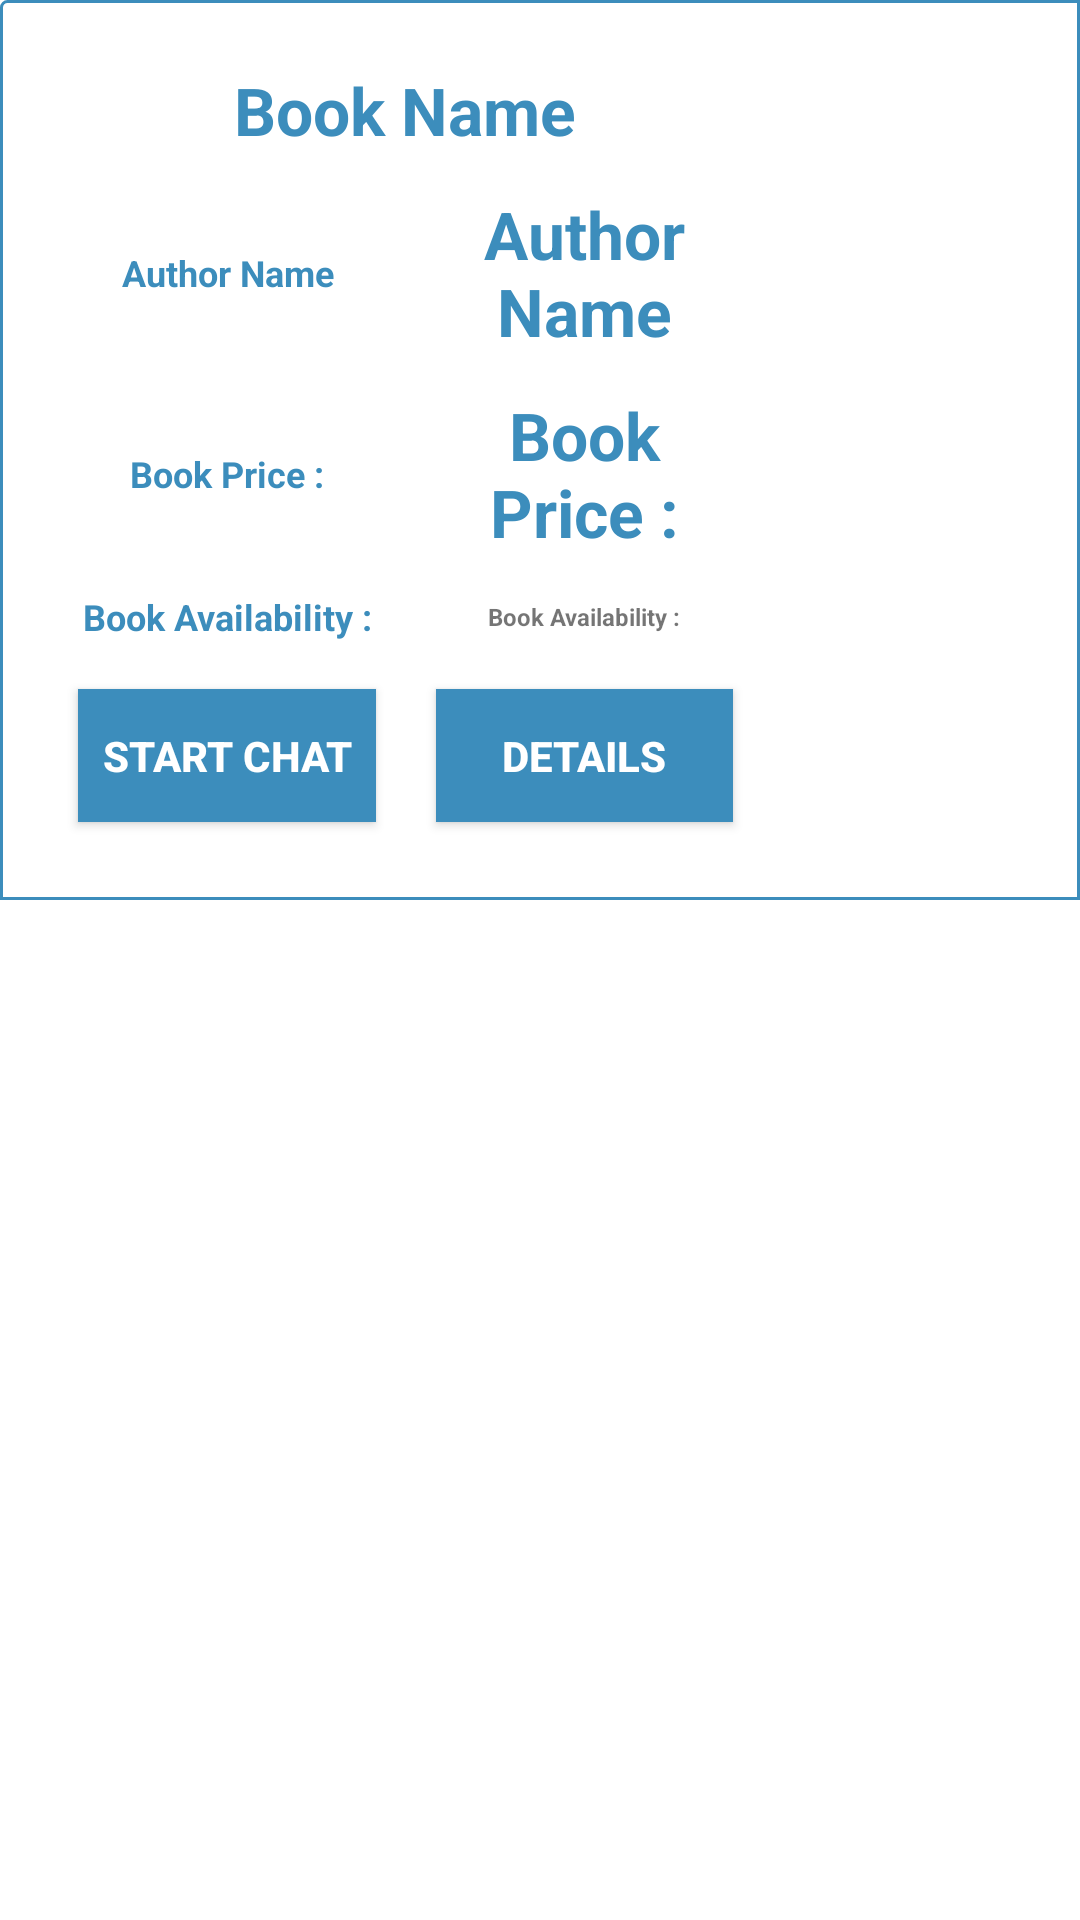

Here is an Android app screen rendered from its layout file. Give the layout XML and the strings, colors and styles it references.
<!-- AndroidManifest.xml: application theme AppTheme -->
<!-- res/layout/books_gallery_list_item.xml -->
<?xml version="1.0" encoding="utf-8"?>
<android.support.v7.widget.CardView android:id="@+id/card_view"
    xmlns:android="http://schemas.android.com/apk/res/android"
    android:layout_width="match_parent"
    android:layout_height="match_parent"
    android:layout_gravity="center"
    android:layout_margin="@dimen/card_margin"
    android:elevation="1dp"
    android:layout_marginStart="@dimen/card_margin"
    android:layout_marginEnd="@dimen/card_margin"
    android:layout_marginLeft="@dimen/card_margin"
    android:layout_marginRight="@dimen/card_margin"
    android:layout_marginTop="@dimen/card_margin"
    android:layout_marginBottom="@dimen/card_margin"
    android:clickable="true"
    android:focusable="true"
    android:foreground="?selectableItemBackground"
    card_view:cardElevation="@dimen/card_elevation"
    card_view:cardCornerRadius="@dimen/card_album_radius"
    xmlns:card_view="http://schemas.android.com/apk/res-auto">
<LinearLayout
    android:orientation="horizontal"
    android:layout_width="match_parent"
    android:weightSum="5"
    android:layout_height="300dp"
    android:background="@drawable/white_stroke"
    android:padding="@dimen/activity_vertical_margin"
    android:gravity="center_vertical|center_horizontal">
    <LinearLayout
        android:background="@color/white"
        android:layout_width="match_parent"
        android:layout_height="match_parent">
        <LinearLayout
            android:orientation="vertical"
            android:layout_width="0dp"
            android:layout_weight="4"
            android:layout_height="match_parent">
            <LinearLayout
                android:gravity="center"
                android:orientation="vertical"
                android:layout_width="match_parent"
                android:layout_height="wrap_content">
                <TextView
                    android:padding="@dimen/fab_elevation"
                    android:id="@+id/book_name"
                    android:textSize="@dimen/medium_text_size"
                    android:textStyle="bold"
                    android:gravity="center"
                    android:textColor="@color/blue"
                    android:text="@string/book_name"
                    android:layout_width="match_parent"
                    android:layout_height="wrap_content"
                    />
                <LinearLayout
                    android:gravity="center"
                    android:layout_width="match_parent"
                    android:layout_height="wrap_content">
                    <TextView
                        android:padding="@dimen/fab_elevation"
                        android:textSize="@dimen/text_size"
                        android:textStyle="bold"
                        android:gravity="center_horizontal"
                        android:textColor="@color/blue"
                        android:text="@string/author_name"
                        android:layout_width="match_parent"
                        android:layout_height="wrap_content"
                        android:layout_weight="1"/>
                    <TextView
                        android:padding="@dimen/fab_elevation"
                        android:id="@+id/author_name"
                        android:textSize="@dimen/medium_text_size"
                        android:textStyle="bold"
                        android:gravity="center_horizontal"
                        android:textColor="@color/blue"
                        android:text="@string/author_name"
                        android:layout_width="match_parent"
                        android:layout_height="wrap_content"
                        android:layout_weight="1"/>
                </LinearLayout>
                <LinearLayout
                    android:gravity="center"
                    android:layout_width="match_parent"
                    android:layout_height="wrap_content">
                    <TextView
                        android:padding="@dimen/fab_elevation"
                        android:textSize="@dimen/text_size"
                        android:textStyle="bold"
                        android:gravity="center_horizontal"
                        android:textColor="@color/blue"
                        android:text="@string/book_price"
                        android:layout_width="match_parent"
                        android:layout_height="wrap_content"
                        android:layout_weight="1"/>
                    <TextView
                        android:padding="@dimen/fab_elevation"
                        android:id="@+id/book_price"
                        android:textSize="@dimen/medium_text_size"
                        android:textStyle="bold"
                        android:gravity="center_horizontal"
                        android:textColor="@color/blue"
                        android:text="@string/book_price"
                        android:layout_width="match_parent"
                        android:layout_height="wrap_content"
                        android:layout_weight="1"/>
                </LinearLayout>
                <LinearLayout
                    android:gravity="center"
                    android:layout_width="match_parent"
                    android:layout_height="wrap_content">
                    <TextView
                        android:padding="@dimen/fab_elevation"
                        android:textSize="@dimen/text_size"
                        android:textStyle="bold"
                        android:gravity="center_horizontal"
                        android:textColor="@color/blue"
                        android:text="@string/book_availability"
                        android:layout_width="match_parent"
                        android:layout_height="wrap_content"
                        android:layout_weight="1"/>
                    <TextView
                        android:padding="@dimen/fab_elevation"
                        android:id="@+id/book_availability"
                        android:textSize="8sp"
                        android:textStyle="bold"
                        android:gravity="center_horizontal"
                        android:text="@string/book_availability"
                        android:layout_width="match_parent"
                        android:layout_height="wrap_content"
                        android:layout_weight="1"/>
                </LinearLayout>
            </LinearLayout>

            <LinearLayout
                android:orientation="horizontal"
                android:layout_width="match_parent"
                android:layout_height="wrap_content"
                android:gravity="center">
                <Button
                    android:elevation="3dp"
                    android:id="@+id/start_chat_btn"
                    android:text="@string/chat"
                    android:background="@color/blue"
                    android:textColor="@color/white"
                    android:textStyle="bold"
                    android:layout_margin="@dimen/button_margin"
                    android:layout_weight="1"
                    android:layout_width="match_parent"
                    android:layout_height="wrap_content" />
                <Button
                    android:id="@+id/details_btn"
                    android:layout_margin="@dimen/button_margin"
                    android:layout_weight="1"
                    android:text="@string/details"
                    android:textStyle="bold"
                    android:elevation="3dp"
                    android:background="@color/blue"
                    android:textColor="@color/white"
                    android:layout_width="match_parent"
                    android:layout_height="wrap_content" />
            </LinearLayout>
        </LinearLayout>
        <LinearLayout
            android:layout_width="0dp"
            android:layout_weight="1.5"
            android:gravity="center"
            android:layout_height="match_parent">
            <ImageView
                android:background="@drawable/black_stroke"
                android:id="@+id/book_image"
                android:scaleType="fitXY"
                android:layout_width="150dp"
                android:layout_height="match_parent" />
        </LinearLayout>
    </LinearLayout>
</LinearLayout>
</android.support.v7.widget.CardView>
<!-- resources referenced by this layout -->
<resources>
  <color name="blue">#3C8DBC</color>
  <color name="white">#FFFFFF</color>
  <dimen name="activity_vertical_margin">16dp</dimen>
  <dimen name="button_margin">10dp</dimen>
  <dimen name="card_album_radius">0dp</dimen>
  <dimen name="card_elevation">1dp</dimen>
  <dimen name="card_margin">5dp</dimen>
  <dimen name="fab_elevation">6dp</dimen>
  <dimen name="medium_text_size">22sp</dimen>
  <dimen name="text_size">12sp</dimen>
  <!-- drawable white_stroke (drawable) -->
  <?xml version="1.0" encoding="utf-8"?>
  <shape xmlns:android="http://schemas.android.com/apk/res/android"
  android:shape="rectangle">
  <corners
      android:radius="2dp"
      android:topRightRadius="0dp"
      android:bottomRightRadius="0dp"
      android:bottomLeftRadius="0dp" />
  <stroke
      android:width="1dp"
      android:color="@color/blue" />
  </shape>
  <string name="author_name">Author Name</string>
  <string name="book_availability">Book Availability :</string>
  <string name="book_name">Book Name</string>
  <string name="book_price">Book Price :</string>
  <string name="chat">Start Chat</string>
  <string name="details">Details</string>
  <style name="AppTheme" parent="Theme.AppCompat.Light.NoActionBar">
          
          <item name="colorPrimary">@color/blue</item>
          <item name="colorPrimaryDark">@color/blue</item>
          <item name="colorAccent">@color/white</item>
      </style>
</resources>
